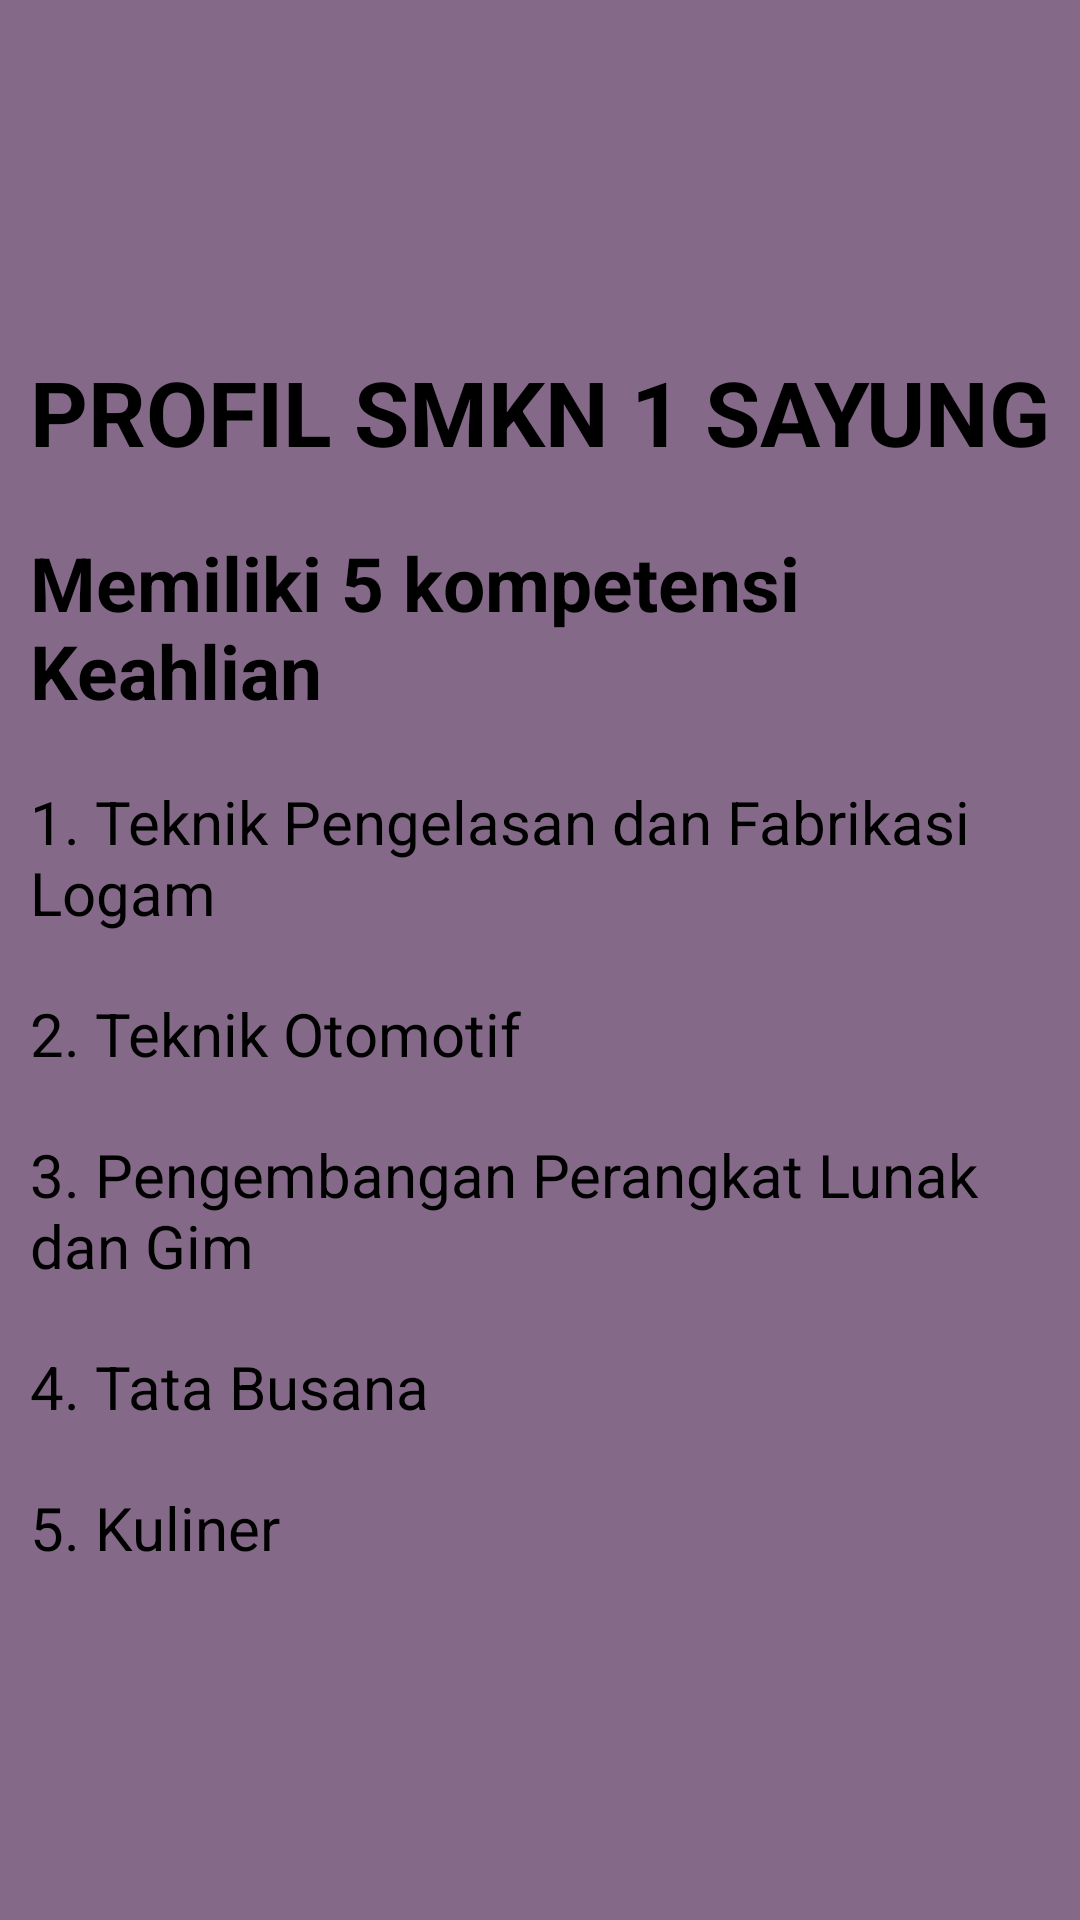

Reconstruct the res/layout file that produces this screen, plus the resources it refers to.
<!-- AndroidManifest.xml: application theme Theme.Ina_intent -->
<!-- res/layout/activity_main3.xml -->
<?xml version="1.0" encoding="utf-8"?>
<LinearLayout xmlns:android="http://schemas.android.com/apk/res/android"
    xmlns:app="http://schemas.android.com/apk/res-auto"
    xmlns:tools="http://schemas.android.com/tools"
    android:layout_width="match_parent"
    android:layout_height="match_parent"
    android:orientation="vertical"
    android:gravity="center_vertical"
    android:background="#846A88"
    tools:context=".MainActivity3">

    <TextView
        android:layout_margin="10dp"
        android:layout_width="match_parent"
        android:layout_height="wrap_content"
        android:text="PROFIL SMKN 1 SAYUNG"
        android:layout_gravity="center_horizontal"
        android:textColor="#000"
        android:textSize="30sp"
        android:textStyle="bold"/>

    <TextView
        android:layout_margin="10dp"
        android:layout_width="match_parent"
        android:layout_height="wrap_content"
        android:text="Memiliki 5 kompetensi Keahlian"
        android:layout_gravity="center_horizontal"
        android:textColor="#000"
        android:textSize="25sp"
        android:textStyle="bold"/>

    <TextView
        android:layout_margin="10dp"
        android:layout_width="match_parent"
        android:layout_height="wrap_content"
        android:text="1. Teknik Pengelasan dan Fabrikasi Logam"
        android:layout_gravity="center_horizontal"
        android:textColor="#000"
        android:textSize="20sp" />

    <TextView
        android:layout_margin="10dp"
        android:layout_width="match_parent"
        android:layout_height="wrap_content"
        android:text="2. Teknik Otomotif"
        android:layout_gravity="center_horizontal"
        android:textColor="#000"
        android:textSize="20sp" />

    <TextView
        android:layout_margin="10dp"
        android:layout_width="match_parent"
        android:layout_height="wrap_content"
        android:text="3. Pengembangan Perangkat Lunak dan Gim"
        android:layout_gravity="center_horizontal"
        android:textColor="#000"
        android:textSize="20sp" />

    <TextView
        android:layout_margin="10dp"
        android:layout_width="match_parent"
        android:layout_height="wrap_content"
        android:text="4. Tata Busana"
        android:layout_gravity="center_horizontal"
        android:textColor="#000"
        android:textSize="20sp" />

    <TextView
        android:layout_margin="10dp"
        android:layout_width="match_parent"
        android:layout_height="wrap_content"
        android:text="5. Kuliner"
        android:layout_gravity="center_horizontal"
        android:textColor="#000"
        android:textSize="20sp" />

</LinearLayout>
<!-- resources referenced by this layout -->
<resources>
  <style name="Theme.Ina_intent" parent="Base.Theme.Ina_intent" />
  <style name="Base.Theme.Ina_intent" parent="Theme.Material3.DayNight.NoActionBar">
          
          
      </style>
</resources>
